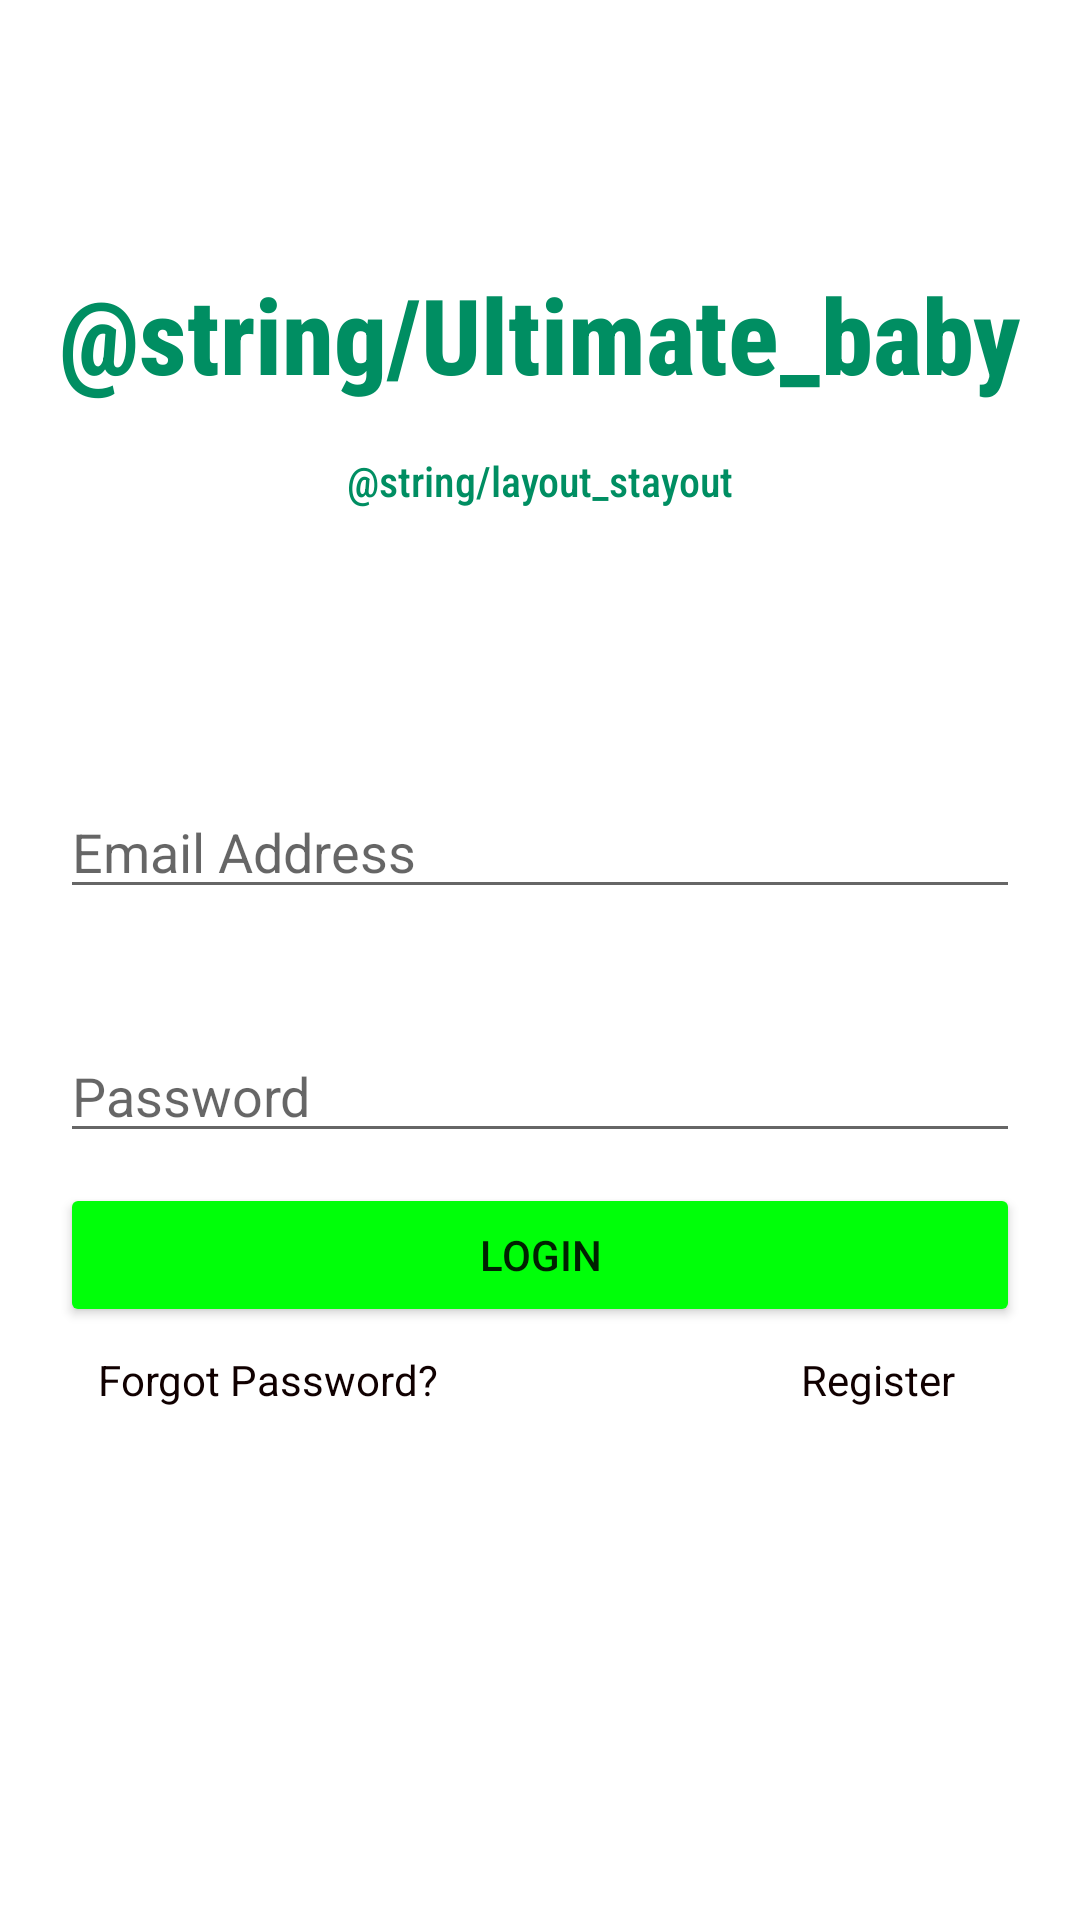

The Android layout XML behind this screen, and the referenced resources:
<!-- AndroidManifest.xml: application theme Theme.ScanQrApp -->
<!-- res/layout/fragment_login.xml -->
<?xml version="1.0" encoding="utf-8"?>
<androidx.constraintlayout.widget.ConstraintLayout
    xmlns:android="http://schemas.android.com/apk/res/android"
    xmlns:app="http://schemas.android.com/apk/res-auto"
    xmlns:tools="http://schemas.android.com/tools"
    android:layout_width="match_parent"
    android:layout_height="match_parent"
    tools:context=".MainActivity">

    <TextView
        android:id="@+id/big_header"
        android:layout_width="wrap_content"
        android:layout_height="wrap_content"
        android:layout_marginTop="88dp"
        android:textSize="35sp"
        android:textColor="#008e62"
        android:textStyle="bold"
        android:text="@string/Ultimate_baby"
        android:fontFamily="sans-serif-condensed-medium"
        app:layout_constraintEnd_toEndOf="parent"
        app:layout_constraintStart_toStartOf="parent"
        app:layout_constraintTop_toTopOf="parent" />

    <TextView
        android:id="@+id/layout_title"
        android:layout_width="wrap_content"
        android:layout_height="wrap_content"
        android:layout_marginTop="16dp"
        android:fontFamily="sans-serif-condensed-medium"
        android:textColor="#008e62"
        android:text="@string/layout_stayout"
        app:layout_constraintStart_toStartOf="parent"
        app:layout_constraintEnd_toEndOf="parent"
        app:layout_constraintTop_toBottomOf="@+id/big_header" />


    <androidx.appcompat.widget.AppCompatEditText
        android:id="@+id/input_email"
        android:layout_width="match_parent"
        android:layout_height="wrap_content"
        android:layout_marginTop="92dp"
        android:layout_marginStart="20dp"
        android:layout_marginEnd="20dp"
        android:autofillHints="emailAddress"
        android:focusable="true"
        android:hint="@string/email_add"
        android:inputType="textEmailSubject"
        app:layout_constraintEnd_toEndOf="parent"
        app:layout_constraintHorizontal_bias="0.0"
        app:layout_constraintStart_toStartOf="parent"
        app:layout_constraintTop_toBottomOf="@+id/layout_title"
        tools:ignore="TouchTargetSizeCheck" />

    <androidx.appcompat.widget.AppCompatEditText
        android:id="@+id/input_password"
        android:layout_width="match_parent"
        android:layout_height="wrap_content"
        android:layout_marginStart="20dp"
        android:layout_marginEnd="20dp"
        android:layout_marginTop="40dp"
        android:focusable="true"
        android:hint="@string/user_password"
        android:inputType="textWebPassword"
        app:layout_constraintEnd_toEndOf="parent"
        app:layout_constraintHorizontal_bias="0.0"
        app:layout_constraintStart_toStartOf="parent"
        app:layout_constraintTop_toBottomOf="@+id/input_email" />

    <androidx.appcompat.widget.AppCompatButton
        android:id="@+id/loginBtn"
        android:layout_width="match_parent"
        android:layout_height="wrap_content"
        android:layout_marginStart="20dp"
        android:layout_marginEnd="20dp"
        android:layout_marginTop="10dp"
        android:backgroundTint="#00ff09"
        android:text="@string/login"
        app:layout_constraintEnd_toEndOf="parent"
        app:layout_constraintHorizontal_bias="0.338"
        app:layout_constraintStart_toStartOf="parent"
        app:layout_constraintTop_toBottomOf="@+id/input_password" />

    <TextView
        android:id="@+id/forgot_password"
        android:layout_width="wrap_content"
        android:layout_height="wrap_content"
        android:layout_marginTop="8dp"
        android:layout_marginStart="12dp"
        android:clickable="true"
        android:text="@string/forget_password"
        android:textColor="#100000"
        app:layout_constraintEnd_toStartOf="@+id/register"
        app:layout_constraintHorizontal_bias="0.146"
        app:layout_constraintStart_toStartOf="parent"
        app:layout_constraintTop_toBottomOf="@+id/loginBtn"
        android:focusable="true" />

    <TextView
        android:id="@+id/register"
        android:layout_width="wrap_content"
        android:layout_height="wrap_content"
        android:layout_marginStart="12dp"
        android:layout_marginTop="8dp"
        android:layout_marginEnd="12dp"
        android:clickable="true"
        android:focusable="true"
        android:text="@string/register"
        android:textColor="#100000"
        app:layout_constraintEnd_toEndOf="parent"
        app:layout_constraintHorizontal_bias="0.896"
        app:layout_constraintStart_toStartOf="parent"
        app:layout_constraintTop_toBottomOf="@+id/loginBtn" />

    <ProgressBar
        android:id="@+id/indeterminateBar"
        android:layout_width="wrap_content"
        android:layout_height="wrap_content"
        android:visibility="gone"
        app:layout_constraintBottom_toBottomOf="parent"
        app:layout_constraintEnd_toEndOf="parent"
        app:layout_constraintStart_toStartOf="parent"
        app:layout_constraintTop_toTopOf="parent" />

</androidx.constraintlayout.widget.ConstraintLayout>
<!-- resources referenced by this layout -->
<resources>
  <string name="email_add">Email Address</string>
  <string name="forget_password">Forgot Password?</string>
  <string name="login">Login</string>
  <string name="register">Register</string>
  <string name="user_password">Password</string>
  <style name="Theme.ScanQrApp" parent="Theme.MaterialComponents.Light.NoActionBar">
          
          <item name="colorPrimary">@color/app_blue</item>
          <item name="colorPrimaryVariant">@color/purple_700</item>
          <item name="colorOnPrimary">@color/white</item>
          
          <item name="colorSecondary">@color/app_blue</item>
          <item name="colorSecondaryVariant">@color/app_blue</item>
          <item name="colorOnSecondary">@color/black</item>
          
          <item name="android:statusBarColor">@color/gray_background</item>
          <item name="android:windowLightStatusBar" tools:ignore="NewApi">true</item>
          
  
          
      </style>
  <color name="app_blue">#0083e6</color>
  <color name="purple_700">#FF3700B3</color>
  <color name="white">#FFFFFFFF</color>
  <color name="black">#FF000000</color>
  <color name="gray_background">#EDECEC</color>
</resources>
